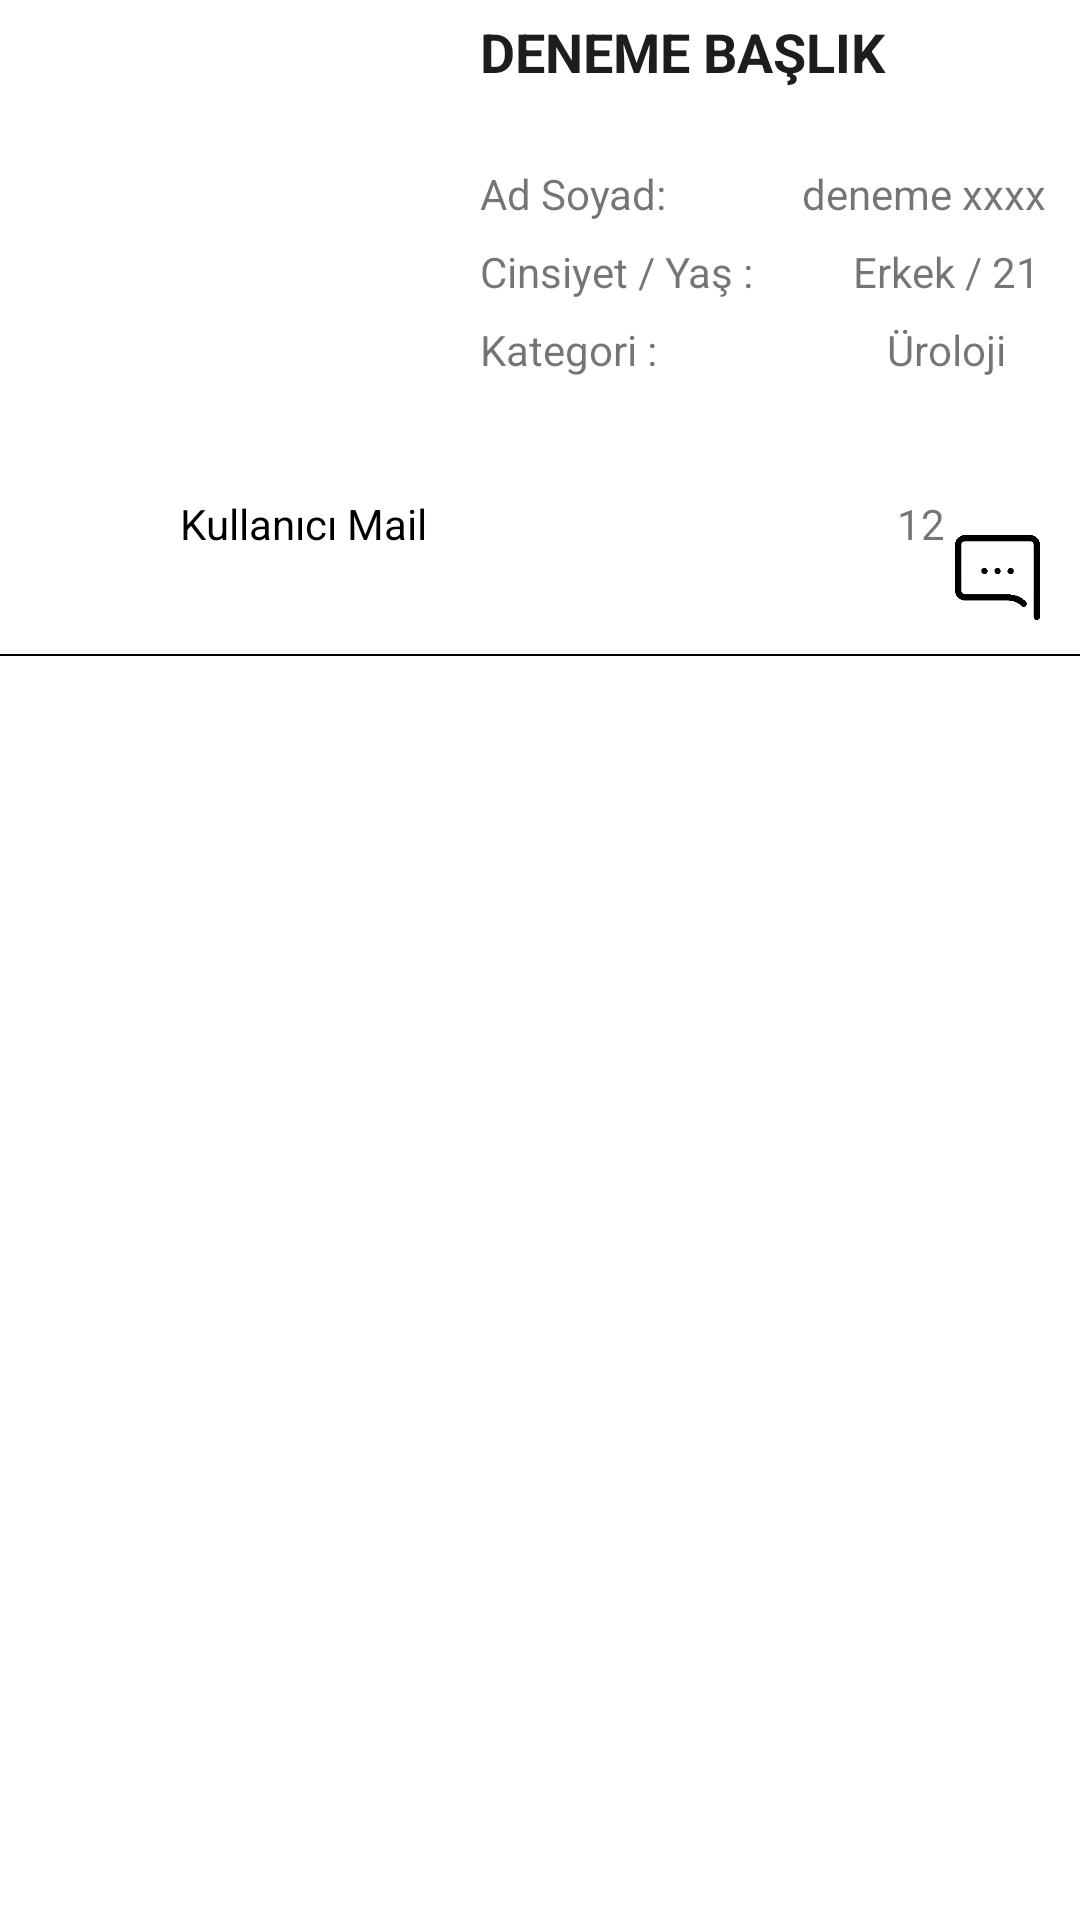

The Android layout XML behind this screen, and the referenced resources:
<!-- AndroidManifest.xml: application theme Theme.SaglicaklaUyg -->
<!-- res/layout/nav_gonderiler.xml -->
<?xml version="1.0" encoding="utf-8"?>
<RelativeLayout
    xmlns:android="http://schemas.android.com/apk/res/android"
    xmlns:app="http://schemas.android.com/apk/res-auto"
    xmlns:tools="http://schemas.android.com/tools"
    android:layout_width="match_parent"
    android:layout_height="wrap_content"
    >

    <androidx.constraintlayout.widget.ConstraintLayout
        android:id="@+id/gonderilerCons1"
        android:layout_width="match_parent"
        android:layout_height="wrap_content">

        <ImageView
            android:id="@+id/gonderilerPaylasimFoto"
            android:layout_width="150dp"
            android:layout_height="150dp"
            android:layout_marginStart="5dp"
            android:layout_marginTop="5dp"
            android:layout_marginBottom="5dp"
            android:src="@mipmap/ic_launcher"
            app:layout_constraintBottom_toBottomOf="parent"
            app:layout_constraintStart_toStartOf="parent"
            app:layout_constraintTop_toTopOf="parent" />

        <TextView
            android:id="@+id/gonderilerPaylasimBaslik"
            android:layout_width="233dp"
            android:layout_height="45dp"
            android:layout_marginStart="5dp"
            android:text="DENEME BAŞLIK"
            android:textColor="#1E1D1D"
            android:textSize="18sp"
            android:textStyle="bold"
            app:layout_constraintStart_toEndOf="@+id/gonderilerPaylasimFoto"
            app:layout_constraintTop_toTopOf="@+id/gonderilerPaylasimFoto" />

        <TextView
            android:id="@+id/textView12"
            android:layout_width="wrap_content"
            android:layout_height="wrap_content"
            android:layout_marginTop="5dp"
            android:text="Ad Soyad:"
            app:layout_constraintStart_toStartOf="@+id/gonderilerPaylasimBaslik"
            app:layout_constraintTop_toBottomOf="@+id/gonderilerPaylasimBaslik" />

        <TextView
            android:id="@+id/textView13"
            android:layout_width="wrap_content"
            android:layout_height="wrap_content"
            android:layout_marginTop="7dp"
            android:text="Cinsiyet / Yaş :"
            app:layout_constraintStart_toStartOf="@+id/gonderilerPaylasimBaslik"
            app:layout_constraintTop_toBottomOf="@+id/textView12" />

        <TextView
            android:id="@+id/textView14"
            android:layout_width="wrap_content"
            android:layout_height="wrap_content"
            android:layout_marginTop="7dp"
            android:text="Kategori :"
            app:layout_constraintStart_toStartOf="@+id/gonderilerPaylasimBaslik"
            app:layout_constraintTop_toBottomOf="@+id/textView13" />

        <TextView
            android:id="@+id/gonderilerPaylasimAdSoyad"
            android:layout_width="wrap_content"
            android:layout_height="wrap_content"
            android:layout_marginStart="45dp"
            android:text="deneme xxxx"
            app:layout_constraintBottom_toBottomOf="@+id/textView12"
            app:layout_constraintStart_toEndOf="@+id/textView12"
            app:layout_constraintTop_toTopOf="@+id/textView12" />

        <TextView
            android:id="@+id/gonderilerPaylasimCinsiyetYas"
            android:layout_width="wrap_content"
            android:layout_height="wrap_content"
            android:layout_marginStart="15dp"
            android:text="Erkek / 21"
            app:layout_constraintBottom_toBottomOf="@+id/textView13"
            app:layout_constraintEnd_toEndOf="@+id/gonderilerPaylasimAdSoyad"
            app:layout_constraintStart_toStartOf="@+id/gonderilerPaylasimAdSoyad"
            app:layout_constraintTop_toTopOf="@+id/textView13" />

        <TextView
            android:id="@+id/gonderilerPaylasimKategori"
            android:layout_width="wrap_content"
            android:layout_height="wrap_content"
            android:text="Üroloji"
            app:layout_constraintBottom_toBottomOf="@+id/textView14"
            app:layout_constraintEnd_toEndOf="@+id/gonderilerPaylasimCinsiyetYas"
            app:layout_constraintStart_toStartOf="@+id/gonderilerPaylasimCinsiyetYas"
            app:layout_constraintTop_toTopOf="@+id/textView14" />

    </androidx.constraintlayout.widget.ConstraintLayout>

    <RelativeLayout
        android:layout_width="match_parent"
        android:layout_height="wrap_content"
        android:orientation="horizontal"
        android:layout_marginTop="5dp"
        android:layout_below="@+id/gonderilerCons1"
        android:id="@+id/gonderilerRelative1"
        >

        <ImageView
            android:id="@+id/gonderiKullaniciFoto"
            android:layout_width="50dp"
            android:layout_height="50dp"
            android:src="@mipmap/ic_launcher"
            android:layout_marginLeft="5dp"/>

        <TextView
            android:id="@+id/gonderilerPaylasimKulAdi"
            android:layout_width="wrap_content"
            android:layout_height="wrap_content"
            android:textColor="@color/black"
            android:text="Kullanıcı Mail"
            android:layout_marginLeft="5dp"
            android:layout_toRightOf="@+id/gonderiKullaniciFoto"/>

        <ImageView
            android:id="@+id/gonderilerYorumBtn"
            android:layout_width="35dp"
            android:layout_height="35dp"
            android:layout_gravity="end"
            android:layout_alignParentEnd="true"
            android:layout_marginTop="10dp"
            android:layout_marginRight="10dp"
            android:src="@drawable/yorumlar" />
        <TextView
            android:id="@+id/gonderilerYorumSayisi"
            android:layout_width="wrap_content"
            android:layout_height="wrap_content"
            android:text="12"
            android:layout_toLeftOf="@+id/gonderilerYorumBtn"/>

    </RelativeLayout>
    <ImageView
        android:layout_width="match_parent"
        android:layout_height="0.5dp"
        android:background="@color/black"
        android:layout_marginTop="3dp"
        android:layout_below="@+id/gonderilerRelative1"
        />
</RelativeLayout>
<!-- resources referenced by this layout -->
<resources>
  <color name="black">#FF000000</color>
  <!-- drawable yorumlar: png bitmap (drawable, 3856 bytes) -->
  <style name="Theme.SaglicaklaUyg" parent="Theme.MaterialComponents.DayNight.NoActionBar">
          
          <item name="colorPrimary">@color/purple_500</item>
          <item name="colorPrimaryVariant">@color/purple_700</item>
          <item name="colorOnPrimary">@color/white</item>
          
          <item name="colorSecondary">@color/teal_200</item>
          <item name="colorSecondaryVariant">@color/teal_700</item>
          <item name="colorOnSecondary">@color/black</item>
          
          <item name="android:statusBarColor" tools:targetApi="l">?attr/colorPrimaryVariant</item>
          
      </style>
  <color name="purple_500">#FF6200EE</color>
  <color name="purple_700">#FF3700B3</color>
  <color name="white">#FFFFFFFF</color>
  <color name="teal_200">#FF03DAC5</color>
  <color name="teal_700">#FF018786</color>
</resources>
